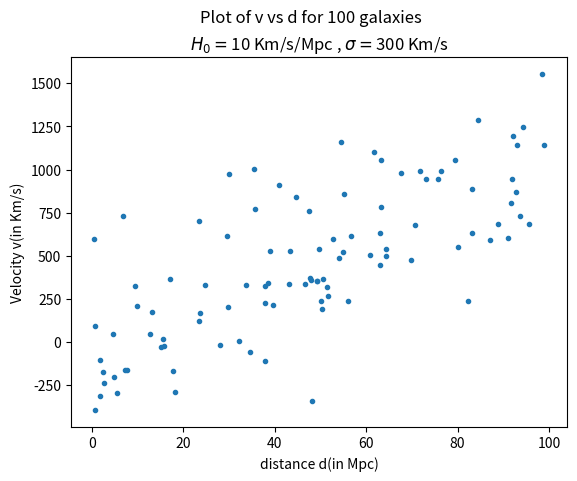

Reproduce this figure in Python.
# -*- coding: utf-8 -*-
"""
Created on Mon Feb 27 22:45:55 2023

[redacted]
"""

import numpy as np
from scipy.integrate import solve_ivp
import matplotlib.pyplot as plt
H0=10 #units in km/s/Mpc
sigma=300 #units in km/s
sample_length=int(1e2)
d=100*np.random.random(sample_length) #randomly picking up distance of galaxies
vp=np.random.normal(0,sigma,sample_length)
v=(H0*d)+vp
plt.plot(d,v,'.')
plt.xlabel('distance d(in Mpc)')
plt.ylabel('Velocity v(in Km/s)')
plt.suptitle(f'Plot of v vs d for {sample_length} galaxies')
plt.title(fr'$H_0=${H0} Km/s/Mpc , $\sigma=${sigma} Km/s')

